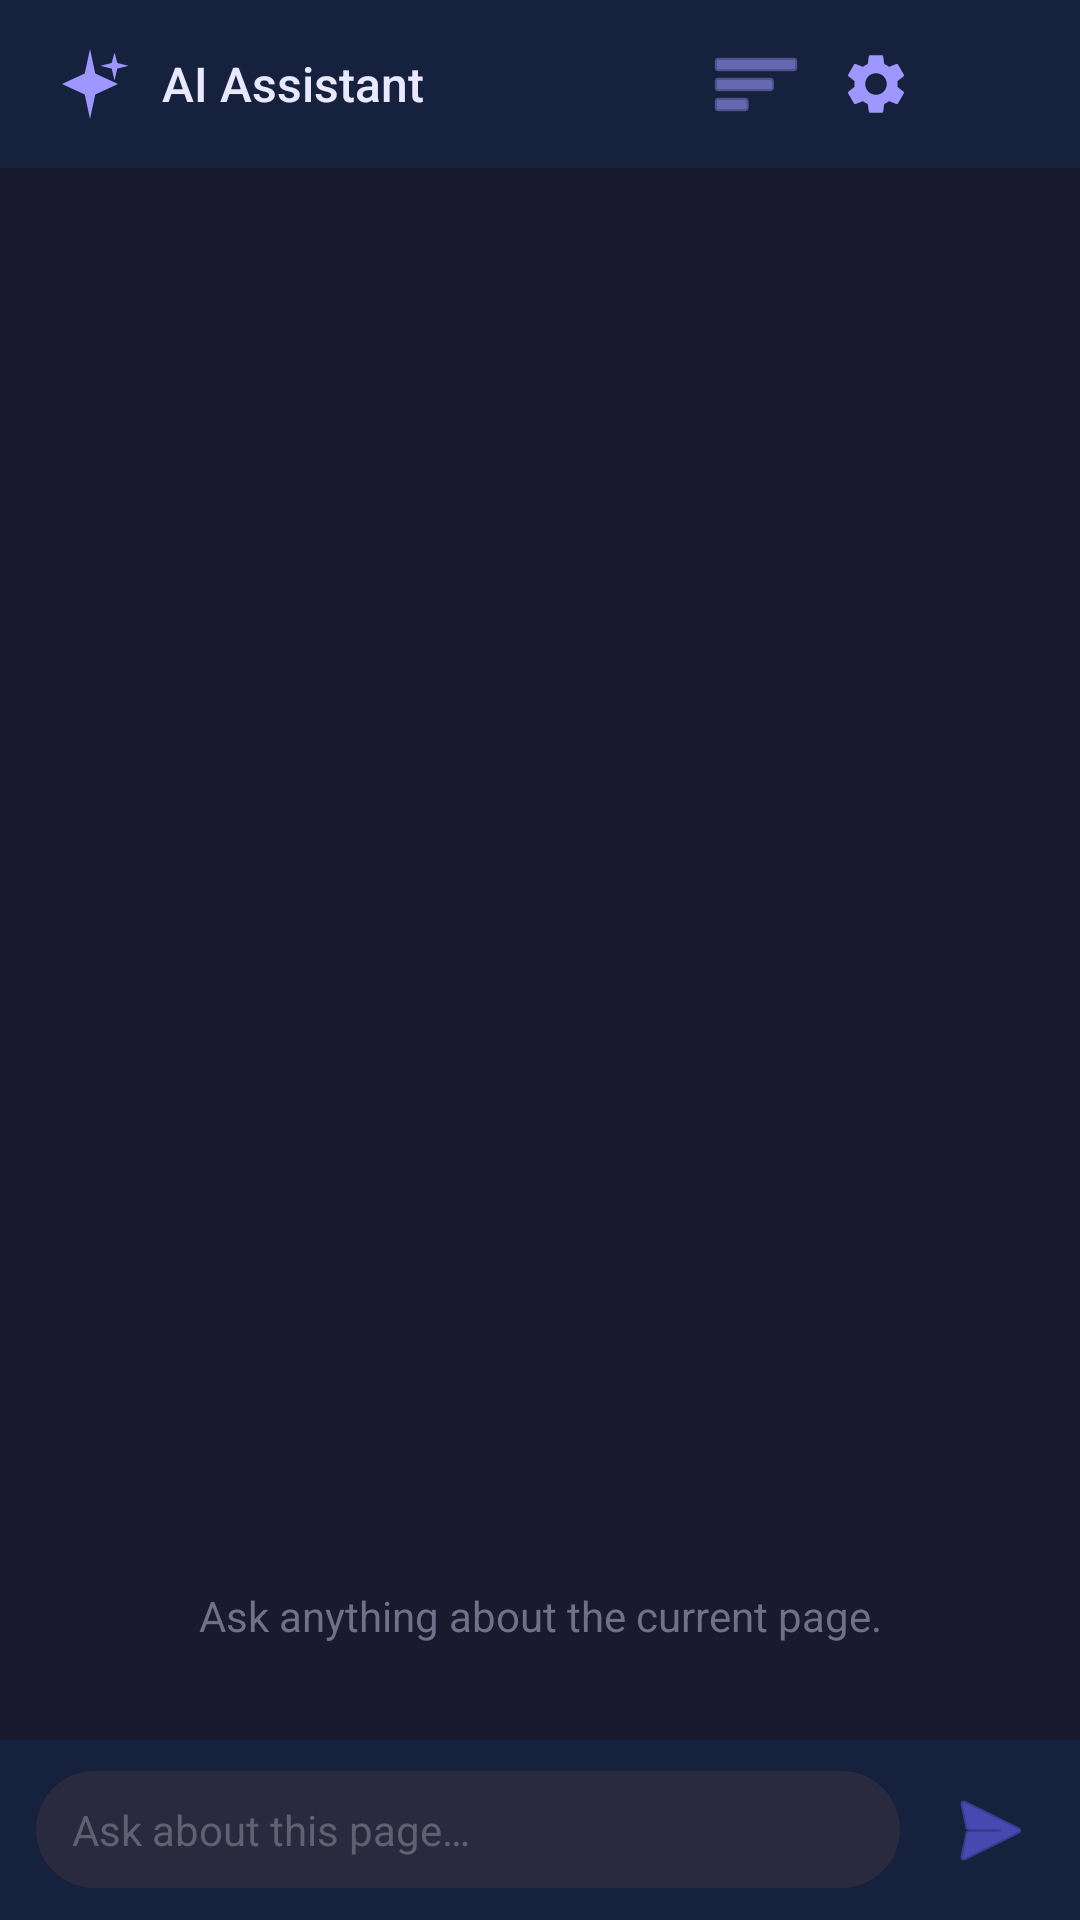

Produce the Android XML layout that renders to this screen, including the resource entries it uses.
<!-- AndroidManifest.xml: application theme VionBrowser -->
<!-- res/layout/fragment_ai_panel.xml -->
<?xml version="1.0" encoding="utf-8"?>
<LinearLayout xmlns:android="http://schemas.android.com/apk/res/android"
    android:layout_width="match_parent"
    android:layout_height="match_parent"
    android:orientation="vertical"
    android:background="#1A1A2E">

    
    <LinearLayout
        android:layout_width="match_parent"
        android:layout_height="56dp"
        android:orientation="horizontal"
        android:gravity="center_vertical"
        android:paddingStart="16dp"
        android:paddingEnd="8dp"
        android:background="#16213E">

        <ImageView
            android:layout_width="28dp"
            android:layout_height="28dp"
            android:src="@drawable/ic_ai"
            android:tint="#9D97FF" />

        <TextView
            android:id="@+id/ai_title"
            android:layout_width="0dp"
            android:layout_height="wrap_content"
            android:layout_weight="1"
            android:text="@string/ai_assistant"
            android:textColor="#E8E8FF"
            android:textSize="16sp"
            android:fontFamily="sans-serif-medium"
            android:paddingStart="10dp" />

        
        <ImageButton
            android:id="@+id/btn_ai_summarize"
            android:layout_width="40dp"
            android:layout_height="40dp"
            android:src="@android:drawable/ic_menu_sort_by_size"
            android:tint="#9D97FF"
            android:background="?attr/selectableItemBackgroundBorderless"
            android:contentDescription="@string/ai_summarize" />

        
        <ImageButton
            android:id="@+id/btn_ai_settings"
            android:layout_width="40dp"
            android:layout_height="40dp"
            android:src="@drawable/ic_menu_settings"
            android:tint="#9D97FF"
            android:background="?attr/selectableItemBackgroundBorderless"
            android:contentDescription="@string/ai_settings" />

        
        <ImageButton
            android:id="@+id/btn_ai_clear"
            android:layout_width="40dp"
            android:layout_height="40dp"
            android:src="@drawable/ic_menu_clear"
            android:tint="#9D97FF"
            android:background="?attr/selectableItemBackgroundBorderless"
            android:contentDescription="@string/ai_clear" />
    </LinearLayout>

    
    <ProgressBar
        android:id="@+id/ai_progress_bar"
        style="?android:attr/progressBarStyleHorizontal"
        android:layout_width="match_parent"
        android:layout_height="2dp"
        android:indeterminate="true"
        android:indeterminateTint="#6C63FF"
        android:visibility="gone" />

    
    <androidx.recyclerview.widget.RecyclerView
        android:id="@+id/ai_chat_recycler"
        android:layout_width="match_parent"
        android:layout_height="0dp"
        android:layout_weight="1"
        android:clipToPadding="false"
        android:paddingTop="8dp"
        android:paddingBottom="8dp" />

    
    <TextView
        android:id="@+id/ai_empty_hint"
        android:layout_width="match_parent"
        android:layout_height="wrap_content"
        android:text="@string/ai_empty_hint"
        android:textColor="#707088"
        android:textSize="14sp"
        android:gravity="center"
        android:padding="32dp"
        android:visibility="visible" />

    
    <LinearLayout
        android:layout_width="match_parent"
        android:layout_height="wrap_content"
        android:orientation="horizontal"
        android:background="#16213E"
        android:paddingStart="12dp"
        android:paddingEnd="8dp"
        android:paddingTop="8dp"
        android:paddingBottom="8dp"
        android:gravity="center_vertical">

        <EditText
            android:id="@+id/ai_input"
            android:layout_width="0dp"
            android:layout_height="wrap_content"
            android:layout_weight="1"
            android:hint="@string/ai_hint"
            android:textColor="#E8E8FF"
            android:textColorHint="#606070"
            android:background="@drawable/url_bar_background"
            android:paddingStart="12dp"
            android:paddingEnd="12dp"
            android:paddingTop="10dp"
            android:paddingBottom="10dp"
            android:textSize="14sp"
            android:maxLines="4"
            android:inputType="textMultiLine|textCapSentences"
            android:imeOptions="actionSend" />

        <ImageButton
            android:id="@+id/btn_send"
            android:layout_width="44dp"
            android:layout_height="44dp"
            android:layout_marginStart="8dp"
            android:src="@android:drawable/ic_menu_send"
            android:tint="#6C63FF"
            android:background="?attr/selectableItemBackgroundBorderless"
            android:contentDescription="@string/ai_send" />
    </LinearLayout>
</LinearLayout>
<!-- resources referenced by this layout -->
<resources>
  <!-- drawable ic_ai (drawable) -->
  <?xml version="1.0" encoding="utf-8"?>
  <vector xmlns:android="http://schemas.android.com/apk/res/android"
      android:width="24dp"
      android:height="24dp"
      android:viewportWidth="24"
      android:viewportHeight="24">
      
      <path
          android:fillColor="#FFFFFF"
          android:pathData="M12,2 L13.5,9 L20,12 L13.5,15 L12,22 L10.5,15 L4,12 L10.5,9 Z" />
      
      <path
          android:fillColor="#FFFFFF"
          android:pathData="M19,3 L19.8,6 L23,6.8 L19.8,7.6 L19,11 L18.2,7.6 L15,6.8 L18.2,6 Z" />
  </vector>
  <!-- drawable ic_menu_settings (drawable) -->
  <vector xmlns:android="http://schemas.android.com/apk/res/android"
      android:width="24dp" android:height="24dp" android:viewportWidth="24" android:viewportHeight="24">
      <path android:fillColor="#FFFFFF" android:pathData="M19.14,12.94c0.04,-0.3 0.06,-0.61 0.06,-0.94 0,-0.32 -0.02,-0.64 -0.07,-0.94l2.03,-1.58c0.18,-0.14 0.23,-0.41 0.12,-0.61l-1.92,-3.32c-0.12,-0.22 -0.37,-0.29 -0.59,-0.22l-2.39,0.96c-0.5,-0.38 -1.03,-0.7 -1.62,-0.94L14.4,2.81c-0.04,-0.24 -0.24,-0.41 -0.48,-0.41h-3.84c-0.24,0 -0.43,0.17 -0.47,0.41L9.25,5.35C8.66,5.59 8.12,5.92 7.63,6.29L5.24,5.33c-0.22,-0.08 -0.47,0 -0.59,0.22L2.74,8.87C2.62,9.08 2.66,9.34 2.86,9.48l2.03,1.58C4.84,11.36 4.8,11.69 4.8,12s0.02,0.64 0.07,0.94l-2.03,1.58c-0.18,0.14 -0.23,0.41 -0.12,0.61l1.92,3.32c0.12,0.22 0.37,0.29 0.59,0.22l2.39,-0.96c0.5,0.38 1.03,0.7 1.62,0.94l0.36,2.54c0.05,0.24 0.24,0.41 0.48,0.41h3.84c0.24,0 0.44,-0.17 0.47,-0.41l0.36,-2.54c0.59,-0.24 1.13,-0.56 1.62,-0.94l2.39,0.96c0.22,0.08 0.47,0 0.59,-0.22l1.92,-3.32c0.12,-0.22 0.07,-0.47 -0.12,-0.61L19.14,12.94zM12,15.6c-1.98,0 -3.6,-1.62 -3.6,-3.6s1.62,-3.6 3.6,-3.6 3.6,1.62 3.6,3.6 -1.62,3.6 -3.6,3.6z"/>
  </vector>
  <!-- drawable url_bar_background (drawable) -->
  <?xml version="1.0" encoding="utf-8"?>
  <shape xmlns:android="http://schemas.android.com/apk/res/android"
      android:shape="rectangle">
      <solid android:color="@color/url_bar_background" />
      <corners android:radius="@dimen/url_bar_corner_radius" />
  </shape>
  <string name="ai_assistant">AI Assistant</string>
  <string name="ai_clear">Clear chat</string>
  <string name="ai_empty_hint">Ask anything about the current page.</string>
  <string name="ai_hint">Ask about this page…</string>
  <string name="ai_send">Send</string>
  <string name="ai_settings">AI settings</string>
  <string name="ai_summarize">Summarise this page</string>
  <style name="VionBrowser" parent="Theme.AppCompat.NoActionBar">
          <item name="colorPrimary">@color/vion_primary</item>
          <item name="colorPrimaryDark">@color/vion_primary_dark</item>
          <item name="colorAccent">@color/vion_accent</item>
          <item name="android:windowBackground">@color/vion_primary_dark</item>
          <item name="android:statusBarColor">@color/vion_primary_dark</item>
          <item name="android:navigationBarColor">@color/bottom_bar_background</item>
          <item name="android:textColorPrimary">@color/text_primary</item>
          <item name="android:textColorSecondary">@color/text_secondary</item>
      </style>
  <color name="url_bar_background">#2A2A3E</color>
  <dimen name="url_bar_corner_radius">24dp</dimen>
  <color name="vion_primary">#1A1A2E</color>
  <color name="vion_primary_dark">#0F0F1A</color>
  <color name="vion_accent">#6C63FF</color>
  <color name="bottom_bar_background">#1A1A2E</color>
  <color name="text_primary">#FFFFFF</color>
  <color name="text_secondary">#B0B0C8</color>
</resources>
